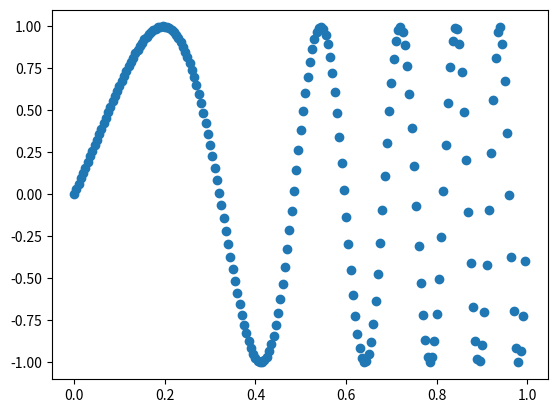

This chart was generated by the following Python code:
import numpy as np
import matplotlib.pyplot as plt

np.set_printoptions(linewidth=np.inf)
N = 100
T = np.arange(0, 1, 1 / (2 * N))
Y = np.zeros_like(T)
# for n in range(1, 5):
#     Y += np.sin(2 * np.pi * n * T+n*0.01) / (n * np.pi)
# Y += np.sin(2 * np.pi * T)
Y += np.sin(2 * np.pi * (T**3 + 2 * T**2 + T + 1) * T)

# A = np.fft.fft(Y)
# F = np.fft.fftfreq(n=Y.size, d=1 / (2 * N))
# B = 1 / np.arange(0, N, 1)

# print(T, Y, A, F, np.abs(A), F.size, B.size, sep="\n")

plt.scatter(T, Y)
plt.show()

# plt.scatter(F, np.angle(A) / T.size)
# plt.scatter(F, np.abs(A) / T.size)
# plt.show()
# print(F, A)
# plt.scatter(F[1:], B)
# plt.show()

# plt.scatter(T,Y)
# plt.show()

# plt.scatter(T, Y)
# Y = np.ones_like(T) * np.abs(A[0]) / F.size
# for k in range(1, 5):
#     Y += np.real(
#         np.exp(2j * np.pi * T * k) * A[k] / F.size
#         + np.exp(2j * np.pi * T * (-k)) * A[-k] / F.size
#     )

# plt.scatter(T, Y)
# plt.show()
